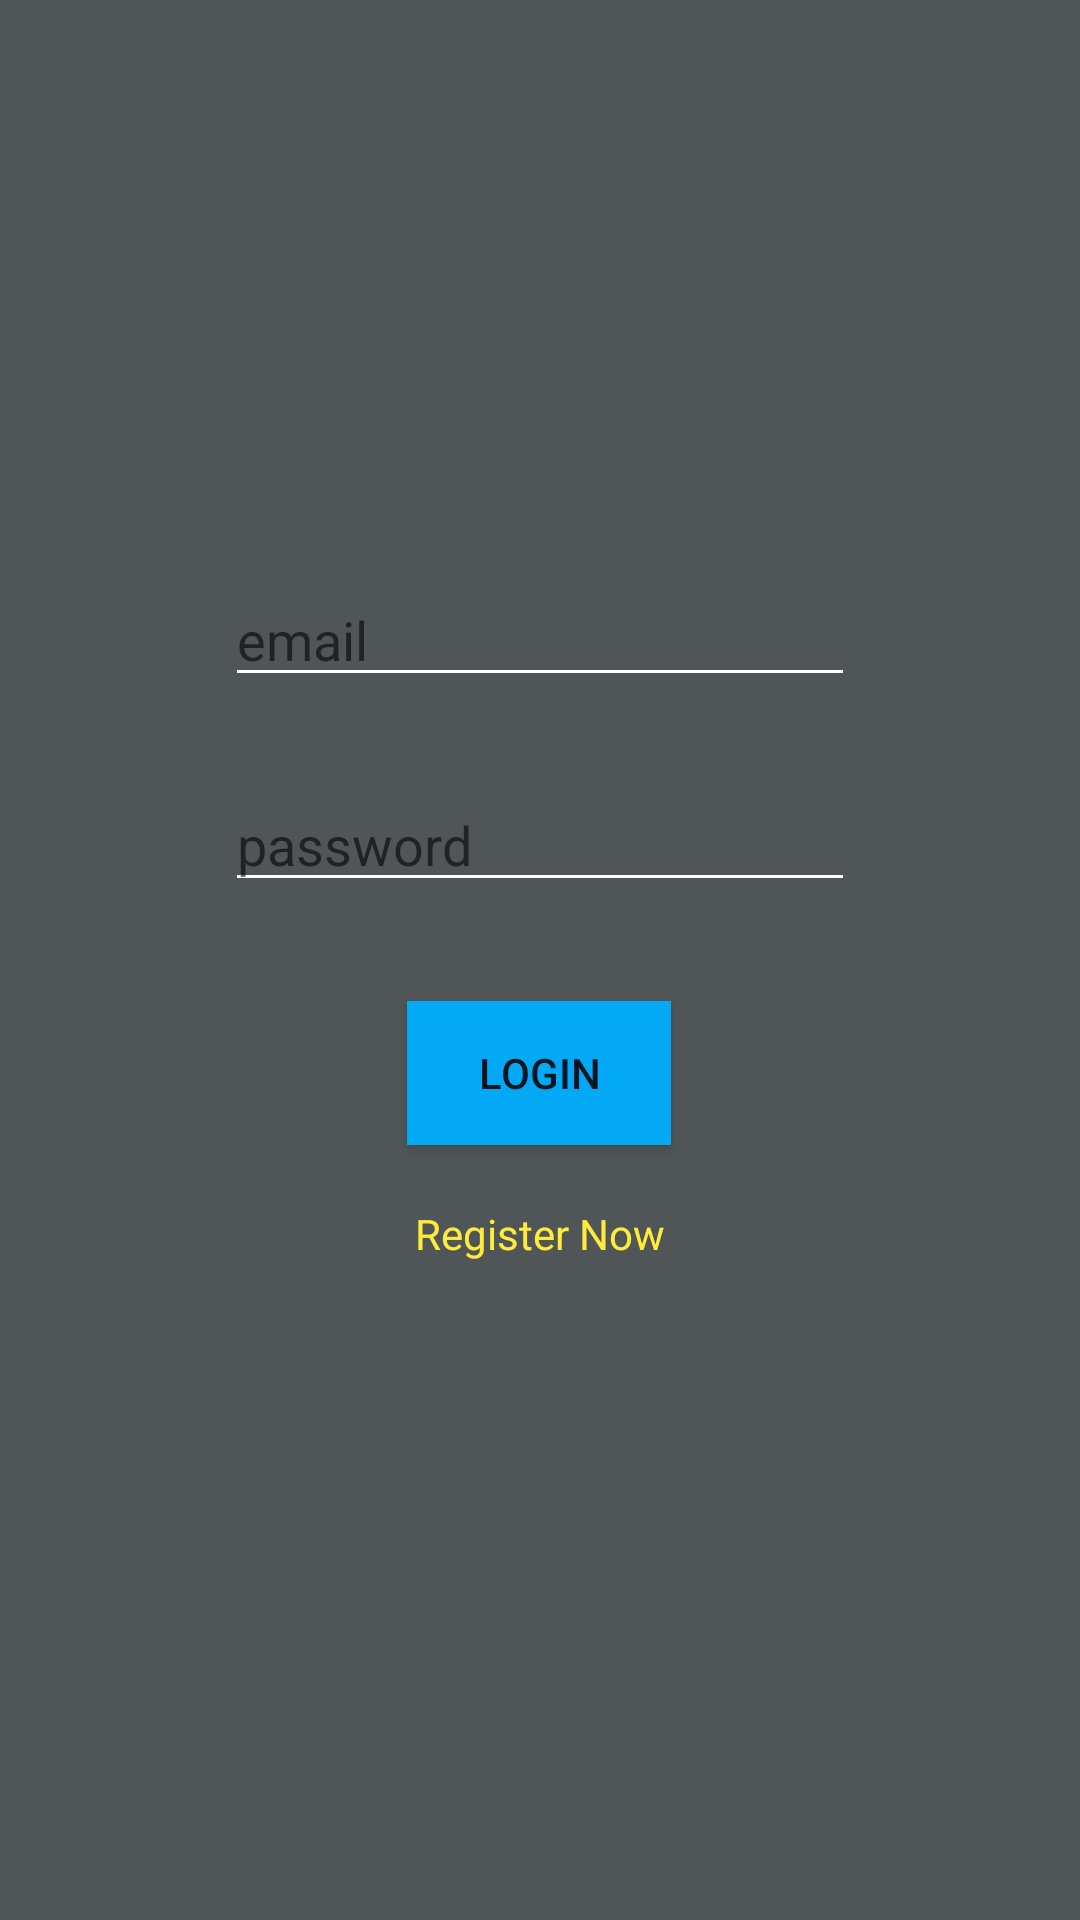

Here is an Android app screen rendered from its layout file. Give the layout XML and the strings, colors and styles it references.
<!-- AndroidManifest.xml: application theme AppTheme -->
<!-- res/layout/activity_login.xml -->
<?xml version="1.0" encoding="utf-8"?>
<androidx.constraintlayout.widget.ConstraintLayout xmlns:android="http://schemas.android.com/apk/res/android"
    xmlns:app="http://schemas.android.com/apk/res-auto"
    xmlns:tools="http://schemas.android.com/tools"
    android:layout_width="match_parent"
    android:layout_height="match_parent"
    android:background="#505657"
    tools:context=".LoginActivity">

    <EditText
        android:id="@+id/email"
        android:layout_width="wrap_content"
        android:layout_height="wrap_content"
        android:layout_marginStart="99dp"
        android:layout_marginTop="191dp"
        android:layout_marginEnd="99dp"
        android:autofillHints=""
        android:backgroundTint="#FFFFFF"
        android:ems="10"
        android:hint="email"
        android:inputType="textEmailAddress"
        app:layout_constraintEnd_toEndOf="parent"
        app:layout_constraintStart_toStartOf="parent"
        app:layout_constraintTop_toTopOf="parent" />

    <EditText
        android:id="@+id/password"
        android:layout_width="wrap_content"
        android:layout_height="wrap_content"
        android:layout_marginStart="99dp"
        android:layout_marginTop="27dp"
        android:layout_marginEnd="99dp"
        android:autofillHints=""
        android:backgroundTint="#FFFFFF"
        android:ems="10"
        android:hint="password"
        android:inputType="textPassword"
        app:layout_constraintEnd_toEndOf="parent"
        app:layout_constraintStart_toStartOf="parent"
        app:layout_constraintTop_toBottomOf="@+id/email" />

    <Button
        android:id="@+id/login"
        android:layout_width="wrap_content"
        android:layout_height="wrap_content"
        android:layout_marginStart="161dp"
        android:layout_marginTop="33dp"
        android:layout_marginEnd="162dp"
        android:background="#323035"
        android:backgroundTint="#03A9F4"
        android:text="Login"
        app:layout_constraintEnd_toEndOf="parent"
        app:layout_constraintStart_toStartOf="parent"
        app:layout_constraintTop_toBottomOf="@+id/password" />

    <TextView
        android:id="@+id/RegisterNow"
        android:layout_width="wrap_content"
        android:layout_height="wrap_content"
        android:layout_marginStart="165dp"
        android:layout_marginTop="20dp"
        android:layout_marginEnd="165dp"
        android:text="Register Now"
        android:textColor="#FFEB3B"
        app:layout_constraintEnd_toEndOf="parent"
        app:layout_constraintHorizontal_bias="0.5"
        app:layout_constraintStart_toStartOf="parent"
        app:layout_constraintTop_toBottomOf="@+id/login" />
</androidx.constraintlayout.widget.ConstraintLayout>
<!-- resources referenced by this layout -->
<resources>

</resources>
